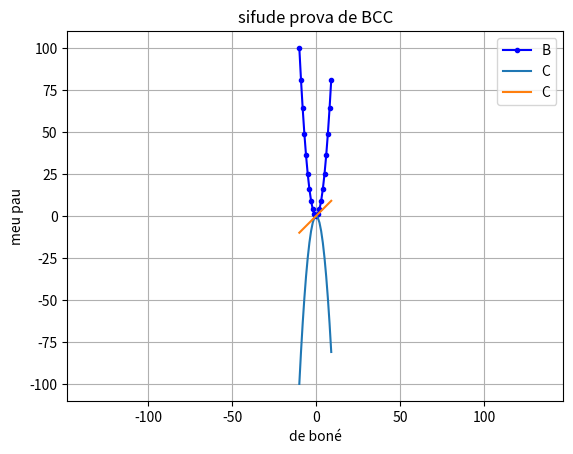

Reproduce this figure in Python.
import numpy as np
import matplotlib.pyplot as plt

x = np.arange(-10,10)
y1 = x*x
y2 = -x*x
y3 = x
plt.plot(x,y1,'b.-',label='B')
plt.plot(x,y2,label='C')
plt.plot(x,y3, label='C')
plt.title("sifude prova de BCC")
plt.grid() 
plt.xlabel("de boné")
plt.ylabel("meu pau")
plt.legend()
plt.axis('equal') #eixos em mesma escala
plt.show()